Run: headless pygame with SDL's dummy video driver; simulated clock (each Clock.tick advances the game by its frame time, no real sleeping); random seed 0; keys injected as events and as key.get_pressed() state; no mouse input.
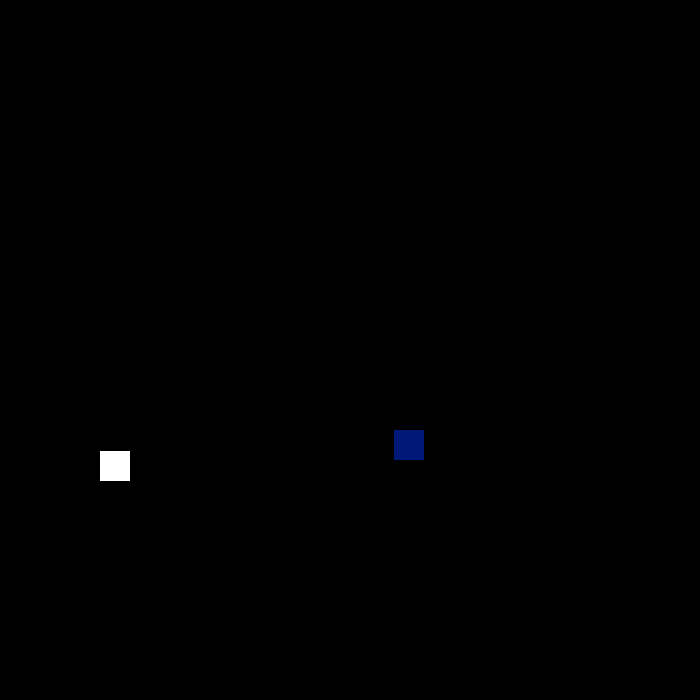
Frame 1 of 4 · flips 1–60 · no input
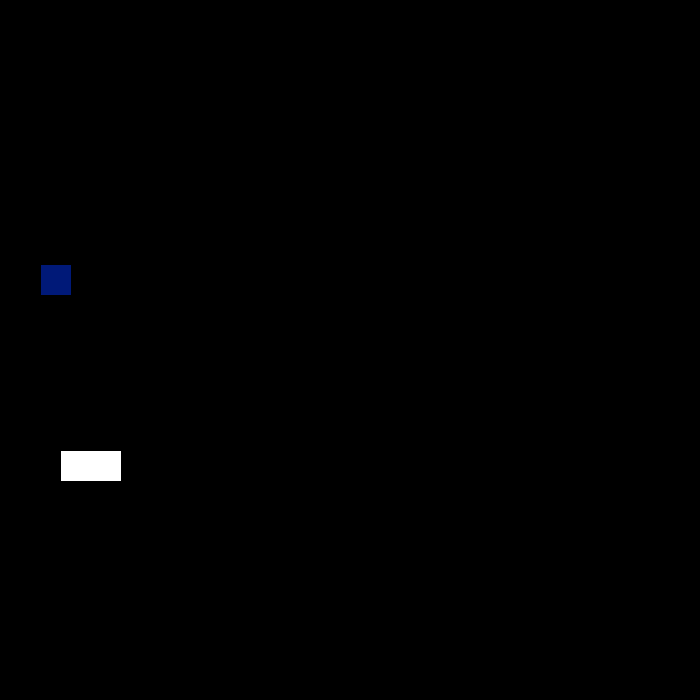
Frame 2 of 4 · flips 61–180 · tapped SPACE, RETURN · held RIGHT (→), D
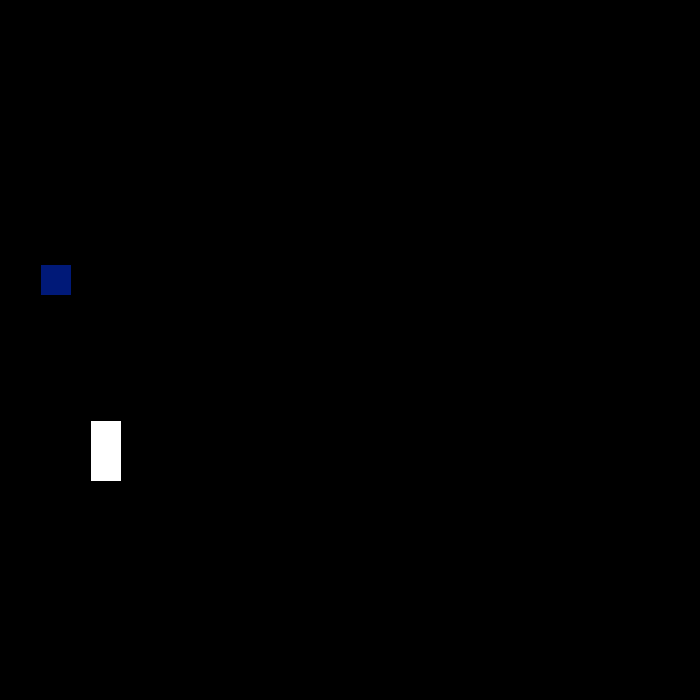
Frame 3 of 4 · flips 181–300 · held DOWN (↓), S
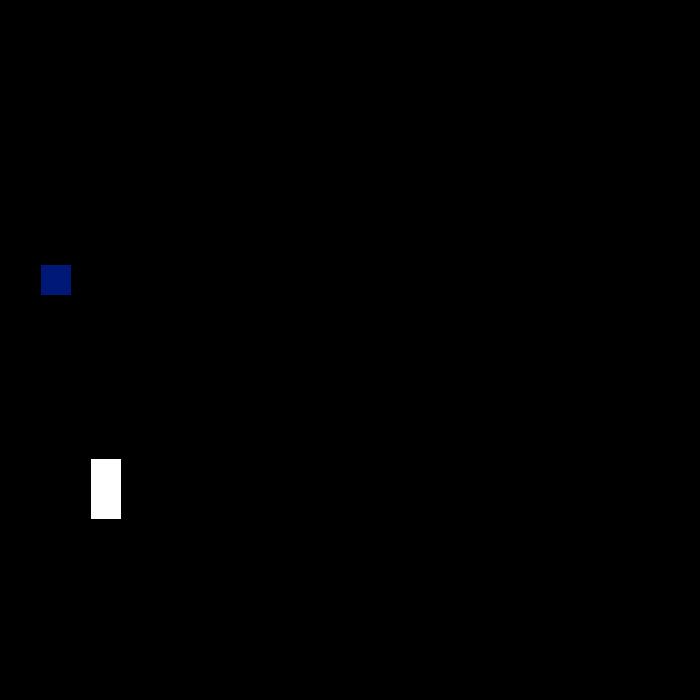
Frame 4 of 4 · flips 301–420 · held LEFT (←), A, UP (↑), W

The pygame program that drew these frames:

import pygame
import random



class game:
    def __init__(self,xmax,ymax):

        self.xmax = xmax
        self.ymax = ymax

        self._runing = True
        self.screen = None
        self.keyinput = None

        self.xobj = random.randint(0,self.xmax - 10)
        self.yobj = random.randint(0,self.ymax - 10)
        self.y = [100]
        self.x = [100]
        self.direction = 0
        self.points = 1
        self.speed = 30
        self.size = 30
        self.aiin = []
        self.aiout = []
        self.movesremaining = 5000

    def on_init(self):
        pygame.init()

        self.screen = pygame.display.set_mode((self.xmax, self.ymax))
        self._runing = True
        self.clock = pygame.time.Clock()

    def reset(self, draw_game):
        self._runing = True
        self.screen = None
        self.keyinput = None

        self.xobj = random.randint(0,self.xmax - 10)
        self.yobj = random.randint(0,self.ymax - 10)
        self.y = [100]
        self.x = [100]
        self.direction = 0
        self.points = 1
        self.speed = 30
        self.size = 30
        self.aiin = []
        self.aiout = []
        self.movesremaining = 5000

        if draw_game == True:
            self.on_init()

    def event(self):
        for event in pygame.event.get():
            if event.type == pygame.QUIT or event.type == pygame.KEYDOWN and event.key == pygame.K_q:
                self._runing = False

    def get_point(self):
        self.points += 1
        self.xobj = random.randint(0,self.xmax - 10)
        self.yobj = random.randint(0,self.ymax - 10)
        self.x.append(self.x[-1])
        self.y.append(self.y[-1])

    def render_game(self,fps):
        self.screen.fill((0,0,0))

        pygame.draw.rect(self.screen, (0, 25, 120), pygame.Rect(self.xobj, self.yobj, self.size, self.size))

        for i in range(len(self.x)):
            pygame.draw.rect(self.screen, (255,255,255), pygame.Rect(self.x[i], self.y[i], self.size, self.size))

        self.clock.tick(fps)
        pygame.display.flip()

    def play_game(self,fps):


        while self._runing == True:

            # gets the user input and changes the direction
            self.keyinput = pygame.key.get_pressed()
            if self.keyinput[pygame.K_w]: self.direction = 1
            elif self.keyinput[pygame.K_s]: self.direction = 0
            elif self.keyinput[pygame.K_d]: self.direction = 2
            elif self.keyinput[pygame.K_a]: self.direction =3

            # making other cubes move
            for i in reversed(range(len(self.x))):
                if i != 0:
                    self.x[i] = self.x[int(i-1)]
                    self.y[i] = self.y[int(i-1)]

            # moving the first cube
            if self.direction == 0: self.y[0] += self.speed
            elif self.direction == 1: self.y[0] -= self.speed
            elif self.direction == 2: self.x[0] += self.speed
            elif self.direction == 3: self.x[0] -= self.speed

            # pasing to the other side x
            if self.x[0] > self.xmax: self.x[0] = 1
            elif self.x[0] < 0: self.x[0] = self.xmax - 1

            # pasing to the other side y
            if self.y[0] > self.ymax: self.y[0] = 1
            elif self.y[0] < 0: self.y[0] = self.ymax -1

            if self.x[0] > self.xobj - self.size and self.x[0] < self.xobj + self.size and self.y[0] > self.yobj - self.size and self.y[0] < self.yobj + self.size:
                self.get_point()
            else:
                for i in reversed(range(len(self.x))):
                    if i != 0:
                        if self.x[0] == self.x[i] and self.y[0] == self.y[i]:
                            print('die')
                            self._runing = False

            self.event()
            self.render_game(fps)

        pygame.quit()

    def ai_game(self, ai, draw_game):

                while self._runing == True:

                    self.aiin.append(self.xobj)
                    self.aiin.append(self.yobj)

                    for i in range(len(self.x)):
                        self.aiin.append(self.x[i])
                        self.aiin.append(self.y[i])

                    self.aiout = ai.evaluate(self.aiin)
                    self.aiin = []

                    self.tempdirection = self.direction
                    if self.aiout[0] == max(self.aiout): self.direction = 0
                    elif self.aiout[1] == max(self.aiout): self.direction = 1
                    elif self.aiout[2] == max(self.aiout): self.direction = 2
                    elif self.aiout[3] == max(self.aiout): self.direction =3

                    if self.tempdirection == self.direction:
                        self.movesremaining -= 200

                    # making other cubes move
                    for i in reversed(range(len(self.x))):
                        if i != 0:
                            self.x[i] = self.x[int(i-1)]
                            self.y[i] = self.y[int(i-1)]

                    # moving the first cube
                    if self.direction == 0: self.y[0] += self.speed
                    elif self.direction == 1: self.y[0] -= self.speed
                    elif self.direction == 2: self.x[0] += self.speed
                    elif self.direction == 3: self.x[0] -= self.speed

                    # pasing to the other side x
                    if self.x[0] > self.xmax: self.x[0] = 1
                    elif self.x[0] < 0: self.x[0] = self.xmax - 1

                    # pasing to the other side y
                    if self.y[0] > self.ymax: self.y[0] = 1
                    elif self.y[0] < 0: self.y[0] = self.ymax -1

                    #not dieing
                    if self.x[0] > self.xobj - self.size and self.x[0] < self.xobj + self.size and self.y[0] > self.yobj - self.size and self.y[0] < self.yobj + self.size:
                        self.get_point()
                    else:
                        for i in reversed(range(len(self.x))):
                            if i != 0:
                                if self.x[0] == self.x[i] and self.y[0] == self.y[i]:
                                    print('die')
                                    self._runing = False
                    if self.movesremaining < 0:
                        self._runing = False

                    self.movesremaining -= 1
                    #print(self.movesremaining)

                    if draw_game == True:
                        self.render_game(10000)
                        self.event()

                pygame.quit()
                return self.points



if __name__ == "__main__" :
    App = game(700,700)
    App.on_init()
    App.play_game(15)


'''


while not done:
    screen.fill((0,0,0))
    for event in pygame.event.get():
        if event.type == pygame.QUIT or event.type == pygame.KEYDOWN and event.key == pygame.K_q:
            done = True

    # gets the user input and changes the direction
    keyinput = pygame.key.get_pressed()
    if keyinput[pygame.K_w]: direction = 1
    elif keyinput[pygame.K_s]: direction = 0
    elif keyinput[pygame.K_d]: direction = 2
    elif keyinput[pygame.K_a]: direction =3

    # changes the direction of the verlocety
    if direction == 0: y += 5
    elif direction == 1: y -= 5
    elif direction == 2: x += 5
    elif direction == 3: x -= 5

    # pasing to the other side x
    if x > xmax: x = 1
    elif x < 0: x = xmax - 1

    # pasing to the other side y
    if y > ymax: y = 1
    elif y < 0: y = ymax -1

    pygame.draw.rect(screen, (0, 25, 120), pygame.Rect(xobj, yobj, 30, 30))
    pygame.draw.rect(screen, colour, pygame.Rect(x, y, 30, 30))

    clock.tick(60)
    pygame.display.flip()


snake

'''
